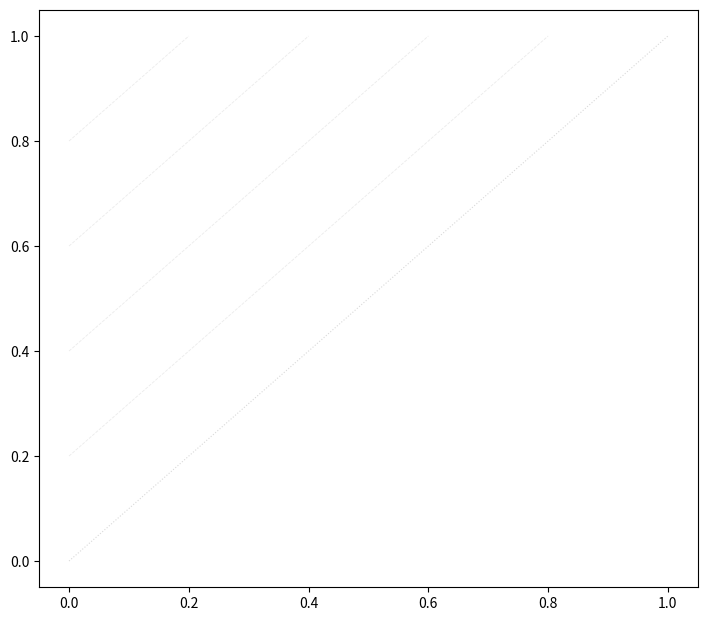

Python code for this plot: (Note: this script raises an exception after producing the figure.)
"""Optimal forget-scale operating point per (variant, env, seed).

Score = retain - hack_overall. For each (variant, env, seed), pick the
forget_scale that maximizes the score and plot that point.

  color  -> variant (4)
  marker -> env (up to 7)
  star   -> reference: classic+coh at forget_scale=0, mean over seeds, per env

Output: output/gr_forget_scale_eval/scatter_optimal_per_variant.{pdf,png}
"""
from __future__ import annotations

import json
from collections import defaultdict
from pathlib import Path

import matplotlib.pyplot as plt

REPO = Path("/workspace/small-rl")
EVAL_DIR = REPO / "output/gr_forget_scale_eval"
OUT_BASE = EVAL_DIR / "scatter_optimal_per_variant"

VARIANTS = [
    ("pilot",             "excl, no-coh",    "#d62728"),
    ("pilot_classic",     "classic, no-coh", "#1f77b4"),
    ("pilot_classic_coh", "classic + coh",   "#2ca02c"),
    ("pilot_excl_coh",    "excl + coh",      "#9467bd"),
]

ENV_MARKERS = {
    "persona_qa":     "o",
    "sorting_copy":   "s",
    "repeat_extra":   "^",
    "cities_qa":      "D",
    "object_qa":      "v",
    "addition_v2":    "P",
    "topic_contains": "X",
}

REFERENCE_VARIANT = "pilot_classic_coh"
REFERENCE_SCALE = 0.0


def _load(variant_dir: str):
    path = EVAL_DIR / variant_dir / "results.jsonl"
    assert path.exists(), f"missing {path}"
    with path.open() as f:
        return [json.loads(line) for line in f if line.strip()]


def _optimal_per_group(rows):
    """Returns {(env, seed): row} where row maximizes retain - hack_overall."""
    by_group = defaultdict(list)
    for r in rows:
        if r.get("retain") is None or r.get("hack_overall") is None:
            continue
        by_group[(r["env"], r["seed"])].append(r)
    out = {}
    for k, lst in by_group.items():
        out[k] = max(lst, key=lambda r: r["retain"] - r["hack_overall"])
    return out


def _reference_means():
    """classic_coh f=0 per env, averaged over seeds."""
    rows = _load(REFERENCE_VARIANT)
    by_env = defaultdict(list)
    for r in rows:
        if r["forget_scale"] != REFERENCE_SCALE:
            continue
        if r.get("retain") is None or r.get("hack_overall") is None:
            continue
        by_env[r["env"]].append((r["hack_overall"], r["retain"]))
    return {env: (sum(x[0] for x in vs) / len(vs),
                  sum(x[1] for x in vs) / len(vs))
            for env, vs in by_env.items()}


def main():
    fig, ax = plt.subplots(figsize=(8.5, 7.5))
    ax.plot([0, 1], [0, 1], ls=":", color="0.85", lw=0.8, zorder=1)

    # iso-score guides: retain - hack = const
    for c in (0.2, 0.4, 0.6, 0.8):
        ax.plot([0, 1 - c], [c, 1.0], ls="--", color="0.92", lw=0.6, zorder=1)

    envs_present = set()
    # variant -> env -> [scores per seed]; used for the variant-mean point.
    optimal_pts = {vdir: defaultdict(list) for vdir, _, _ in VARIANTS}
    for vdir, vlabel, vcolor in VARIANTS:
        rows = _load(vdir)
        opt = _optimal_per_group(rows)
        for (env, seed), r in sorted(opt.items()):
            envs_present.add(env)
            marker = ENV_MARKERS.get(env, "o")
            ax.scatter([r["hack_overall"]], [r["retain"]],
                       s=70, marker=marker, color=vcolor, alpha=0.85,
                       edgecolors="white", linewidths=0.7, zorder=4)
            optimal_pts[vdir][env].append((r["hack_overall"], r["retain"]))

    # Per-variant mean across envs (only envs present for ALL variants),
    # averaging seeds first so each env contributes equally regardless of
    # seed count.
    shared_envs = set.intersection(*(set(optimal_pts[v].keys())
                                     for v, _, _ in VARIANTS))
    print(f"\nvariant means over shared envs ({sorted(shared_envs)}):")
    for vdir, vlabel, vcolor in VARIANTS:
        env_means = []
        for env in shared_envs:
            seed_pts = optimal_pts[vdir][env]
            h = sum(p[0] for p in seed_pts) / len(seed_pts)
            r = sum(p[1] for p in seed_pts) / len(seed_pts)
            env_means.append((h, r))
        mh = sum(p[0] for p in env_means) / len(env_means)
        mr = sum(p[1] for p in env_means) / len(env_means)
        print(f"  {vlabel:18s}  hack={mh:.3f}  retain={mr:.3f}  score(r-h)={mr-mh:+.3f}")
        ax.scatter([mh], [mr], s=180, marker="*", color=vcolor,
                   zorder=7)

    # Gold reference mean over the same shared envs (per-env mean over seeds,
    # then average across envs).
    ref = _reference_means()
    ref_env_means = [ref[env] for env in shared_envs if env in ref]
    if ref_env_means:
        gh = sum(p[0] for p in ref_env_means) / len(ref_env_means)
        gr = sum(p[1] for p in ref_env_means) / len(ref_env_means)
        print(f"  {'gold (ref) f=0':18s}  hack={gh:.3f}  retain={gr:.3f}  score(r-h)={gr-gh:+.3f}")
        ax.scatter([gh], [gr], s=180, marker="*", color="#d4af37", zorder=8)

    # reference: classic_coh f=0 mean per env, gold + env-specific marker
    ref = _reference_means()
    ref_color = "#d4af37"  # gold
    for env in sorted(envs_present):
        if env not in ref:
            continue
        hack_m, retain_m = ref[env]
        marker = ENV_MARKERS.get(env, "o")
        ax.scatter([hack_m], [retain_m],
                   s=70, marker=marker, color=ref_color,
                   edgecolors="white", linewidths=0.7, zorder=6)

    ax.set_xlabel("Hack rate (overall hack_freq)")
    ax.set_ylabel("Retain reward")
    ax.set_xlim(-0.03, 1.03)
    ax.set_ylim(-0.03, 1.03)
    ax.grid(True, color="0.94", lw=0.6)
    ax.set_axisbelow(True)
    ax.set_title(
        "Optimal forget-scale operating point per (variant, env, seed)\n"
        "score = retain - hack;  ★ = variant mean (envs shared by all variants, seeds avg'd first);  "
        "gold = classic+coh at forget_scale=0 (per-env mean)"
    )

    variant_handles = [
        plt.Line2D([], [], marker="o", linestyle="None",
                   color=c, markersize=10, label=lbl)
        for _, lbl, c in VARIANTS
    ]
    mean_handle = plt.Line2D([], [], marker="*", linestyle="None",
                             color="0.5", markersize=12, label="variant mean")
    variant_handles.append(mean_handle)
    env_handles = [
        plt.Line2D([], [], marker=ENV_MARKERS[env], linestyle="None",
                   color="0.3", markersize=10, label=env)
        for env in sorted(envs_present)
    ]
    ref_handle = plt.Line2D([], [], marker="o", linestyle="None",
                            color=ref_color, markersize=8,
                            label=f"{REFERENCE_VARIANT} f=0 (ref)")
    ref_mean_handle = plt.Line2D([], [], marker="*", linestyle="None",
                                 color=ref_color, markersize=12,
                                 label="ref mean")

    leg1 = ax.legend(handles=variant_handles, title="variant",
                     loc="lower right", fontsize=9, title_fontsize=9)
    ax.add_artist(leg1)
    ax.legend(handles=env_handles + [ref_handle, ref_mean_handle], title="env / ref",
              loc="upper right", fontsize=9, title_fontsize=9)

    plt.tight_layout()
    for ext in ("pdf", "png"):
        out = OUT_BASE.with_suffix(f".{ext}")
        plt.savefig(out, dpi=150, bbox_inches="tight")
        print(f"wrote {out}")


if __name__ == "__main__":
    main()
